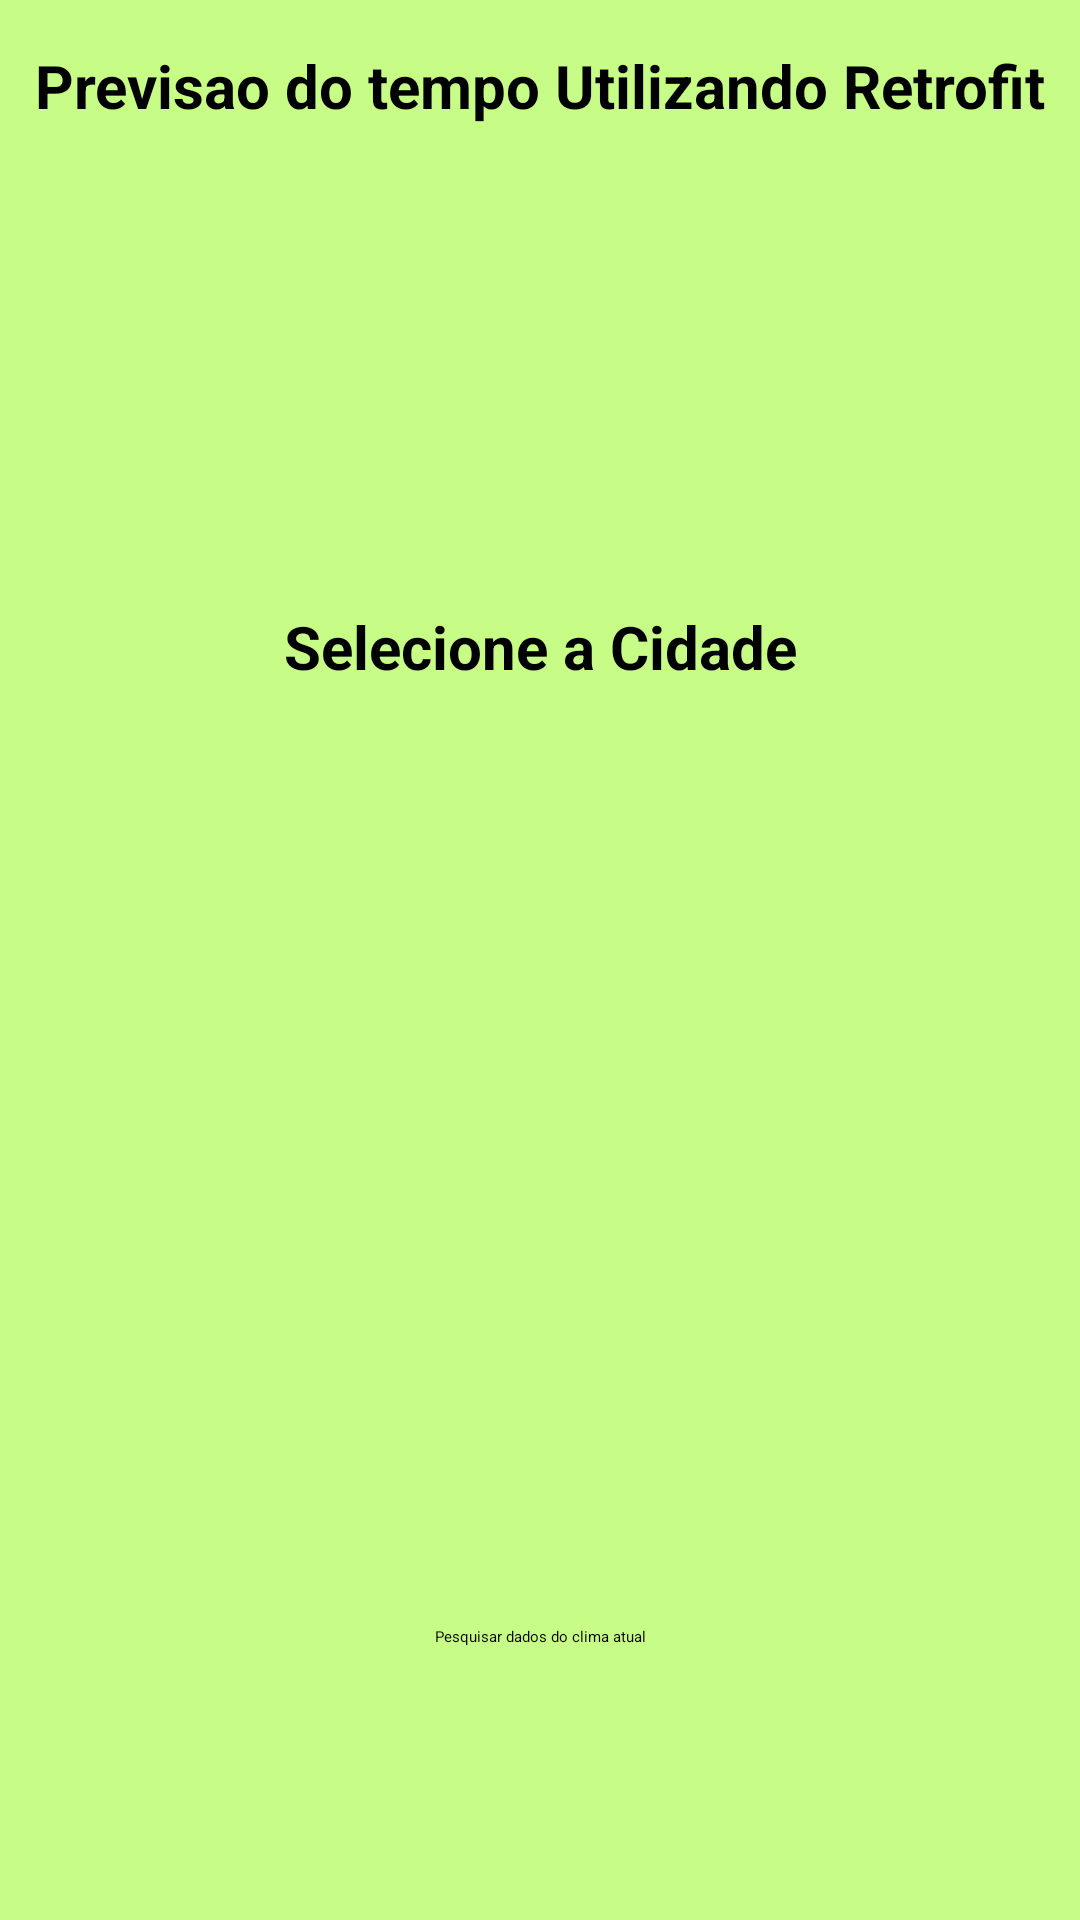

Android layout source for this screen:
<!-- AndroidManifest.xml: application theme Theme.RetrofitJava -->
<!-- res/layout/activity_main.xml -->
<?xml version="1.0" encoding="utf-8"?>
<androidx.constraintlayout.widget.ConstraintLayout xmlns:android="http://schemas.android.com/apk/res/android"
    xmlns:app="http://schemas.android.com/apk/res-auto"
    xmlns:tools="http://schemas.android.com/tools"
    android:layout_width="match_parent"
    android:layout_height="match_parent"
    android:background="@drawable/background"
    tools:context=".MainActivity">

    <TextView
        android:id="@+id/main_text"
        android:layout_width="wrap_content"
        android:layout_height="wrap_content"
        android:text="@string/main_text"
        android:textAlignment="center"
        android:textStyle="bold"
        android:textSize="20sp"
        android:textColor="@color/black"
        app:layout_constraintTop_toTopOf="parent"
        app:layout_constraintStart_toStartOf="parent"
        app:layout_constraintEnd_toEndOf="parent"
        android:layout_marginTop="15dp"
        />

    <TextView
        android:id="@+id/consulta"
        android:layout_width="wrap_content"
        android:layout_height="wrap_content"
        android:text="Selecione a Cidade"
        android:textAlignment="center"
        android:textColor="@color/black"
        android:textSize="20sp"
        android:textStyle="bold"
        android:layout_marginTop="160dp"
        app:layout_constraintTop_toBottomOf="@id/main_text"
        app:layout_constraintStart_toStartOf="parent"
        app:layout_constraintEnd_toEndOf="parent"/>

    <Spinner
        android:id="@+id/spinner_cidade"
        android:layout_width="250dp"
        android:layout_height="150dp"
        android:layout_marginTop="200dp"
        app:layout_constraintTop_toBottomOf="@id/main_text"
        app:layout_constraintStart_toStartOf="parent"
        app:layout_constraintEnd_toEndOf="parent"/>

    <Button
        android:id="@+id/btn_consultar"
        android:layout_width="wrap_content"
        android:layout_height="wrap_content"
        android:layout_marginTop="150dp"
        android:text="Pesquisar dados do clima atual"
        app:layout_constraintTop_toBottomOf="@id/spinner_cidade"
        app:layout_constraintStart_toStartOf="parent"
        app:layout_constraintEnd_toEndOf="parent"/>


</androidx.constraintlayout.widget.ConstraintLayout>
<!-- resources referenced by this layout -->
<resources>
  <color name="black">#FF000000</color>
  <!-- drawable background (drawable) -->
  <?xml version="1.0" encoding="utf-8"?>
  <shape xmlns:android="http://schemas.android.com/apk/res/android">
      <solid android:color="@color/green_light"/>
  </shape>
  <string name="main_text">Previsao do tempo Utilizando Retrofit</string>
  <color name="green_light">#C7FC86</color>
</resources>
